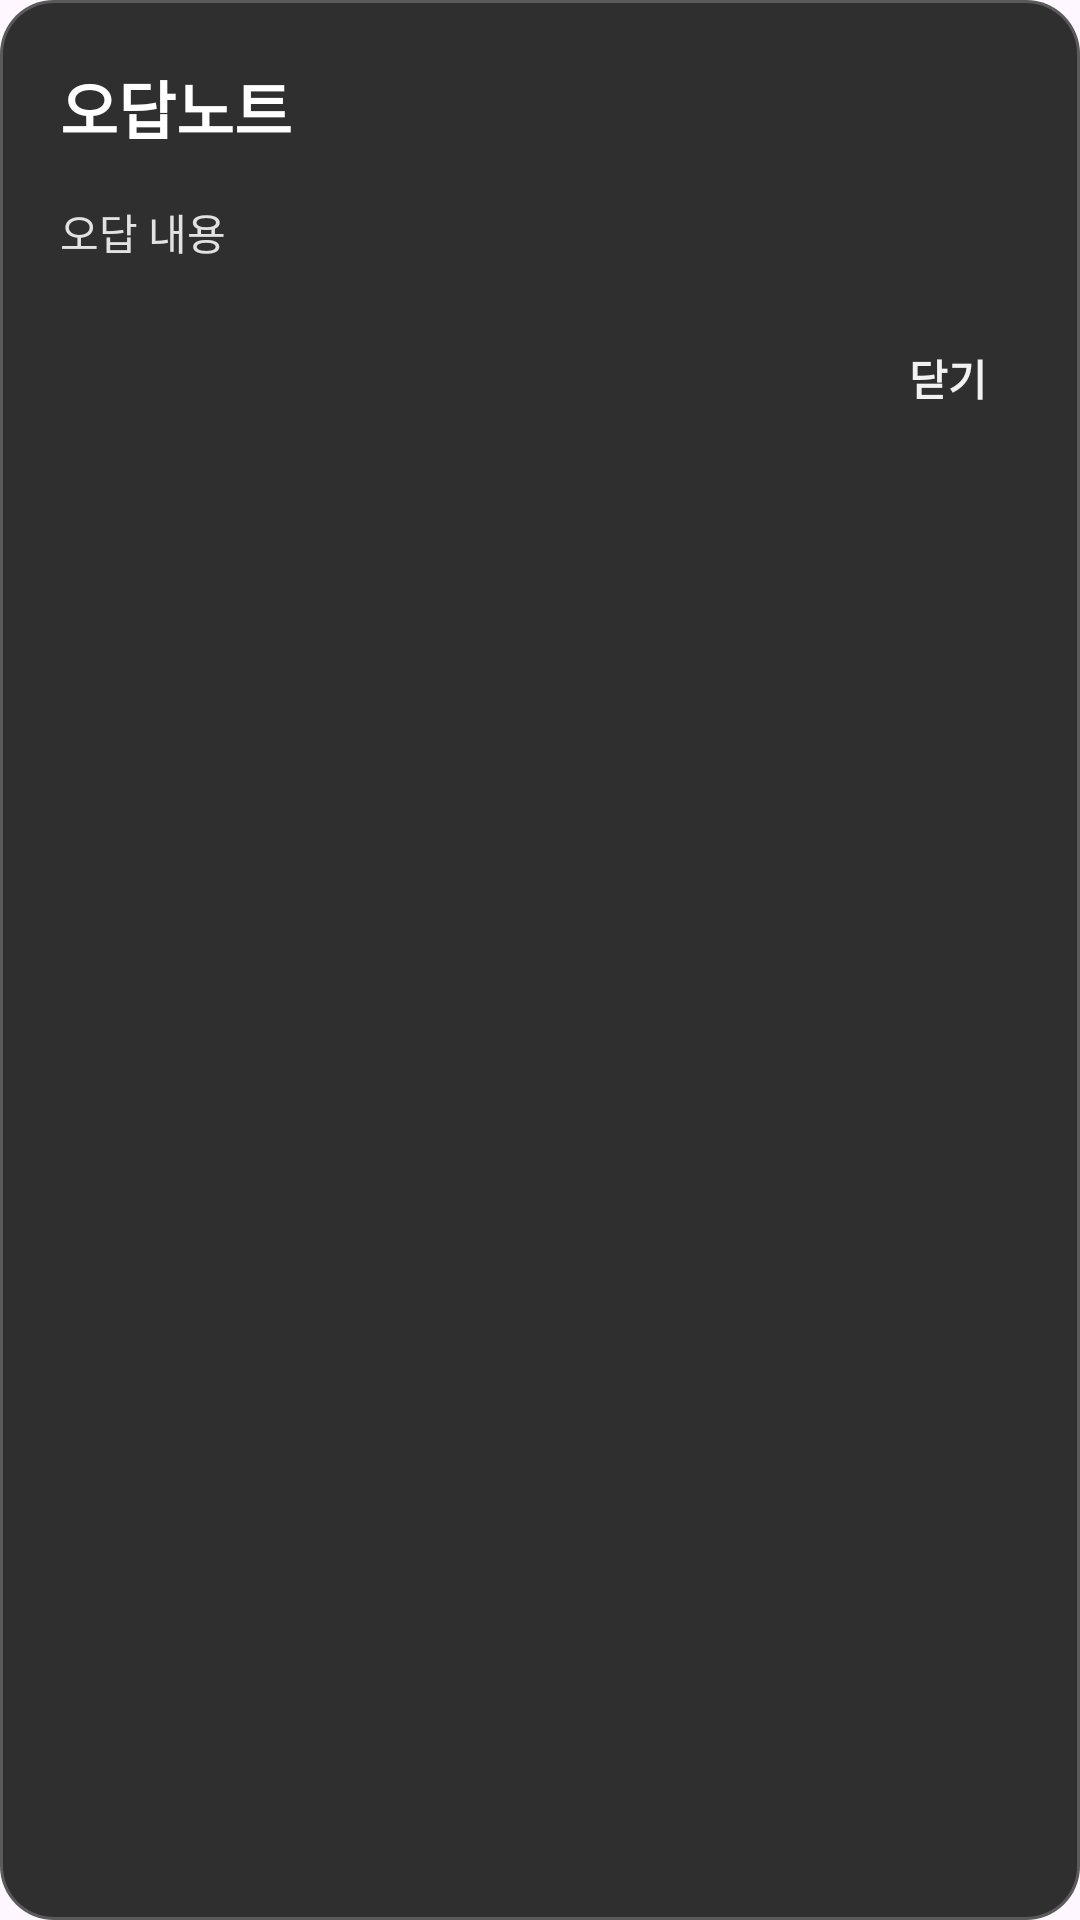

Write the Android layout XML for this screen, with the resource values it uses.
<!-- AndroidManifest.xml: application theme Theme.MyApplication -->
<!-- res/layout/dialog_wrong_note.xml -->
<?xml version="1.0" encoding="utf-8"?>
<LinearLayout xmlns:android="http://schemas.android.com/apk/res/android"
    android:layout_width="match_parent"
    android:layout_height="wrap_content"
    android:orientation="vertical"
    android:paddingStart="20dp"
    android:paddingTop="20dp"
    android:paddingEnd="20dp"
    android:paddingBottom="18dp"
    android:background="@drawable/bg_wrong_note_dialog">

    <TextView
        android:id="@+id/tvWrongNoteTitle"
        android:layout_width="wrap_content"
        android:layout_height="wrap_content"
        android:text="오답노트"
        android:textColor="@color/wrong_note_title"
        android:textSize="21sp"
        android:textStyle="bold" />

    <ScrollView
        android:layout_width="match_parent"
        android:layout_height="wrap_content"
        android:layout_marginTop="16dp"
        android:fillViewport="true"
        android:overScrollMode="ifContentScrolls">

        <TextView
            android:id="@+id/tvWrongNoteContent"
            android:layout_width="match_parent"
            android:layout_height="wrap_content"
            android:lineSpacingExtra="3dp"
            android:text="오답 내용"
            android:textColor="@color/wrong_note_content"
            android:textSize="14sp" />
    </ScrollView>

    <LinearLayout
        android:layout_width="match_parent"
        android:layout_height="wrap_content"
        android:layout_marginTop="20dp"
        android:gravity="end"
        android:orientation="horizontal">

        <TextView
            android:id="@+id/btnCloseWrongNote"
            android:layout_width="wrap_content"
            android:layout_height="wrap_content"
            android:minWidth="48dp"
            android:gravity="center"
            android:paddingStart="10dp"
            android:paddingTop="8dp"
            android:paddingEnd="10dp"
            android:paddingBottom="8dp"
            android:text="닫기"
            android:textColor="@color/wrong_note_action"
            android:textSize="14sp"
            android:textStyle="bold" />
    </LinearLayout>

</LinearLayout>
<!-- resources referenced by this layout -->
<resources>
  <color name="wrong_note_action">#F2F2F2</color>
  <color name="wrong_note_content">#E2E2E2</color>
  <color name="wrong_note_title">#FFFFFF</color>
  <!-- drawable bg_wrong_note_dialog (drawable) -->
  <?xml version="1.0" encoding="utf-8"?>
  <layer-list xmlns:android="http://schemas.android.com/apk/res/android">
  
      <item>
          <shape android:shape="rectangle">
              <solid android:color="@color/wrong_note_border" />
              <corners android:radius="18dp" />
          </shape>
      </item>
  
      <item
          android:left="1dp"
          android:top="1dp"
          android:right="1dp"
          android:bottom="1dp">
          <shape android:shape="rectangle">
              <solid android:color="@color/wrong_note_surface" />
              <corners android:radius="17dp" />
          </shape>
      </item>
  
  </layer-list>
  <style name="Theme.MyApplication" parent="Theme.Material3.DayNight.NoActionBar">
          
      </style>
  <color name="wrong_note_border">#5A5A5A</color>
  <color name="wrong_note_surface">#2F2F2F</color>
</resources>
